The GitHub repository Starfall-git/fpga-w.-codex contains a labelled image folder "crops" with 5 categories: fist, like thumbs up, no gesture, palm, peace sign. Examples follow, each with its label.

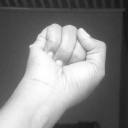
Label: fist

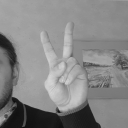
Label: peace sign

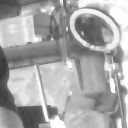
Label: no gesture

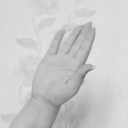
Label: palm

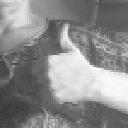
Label: like thumbs up

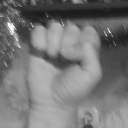
Label: fist
